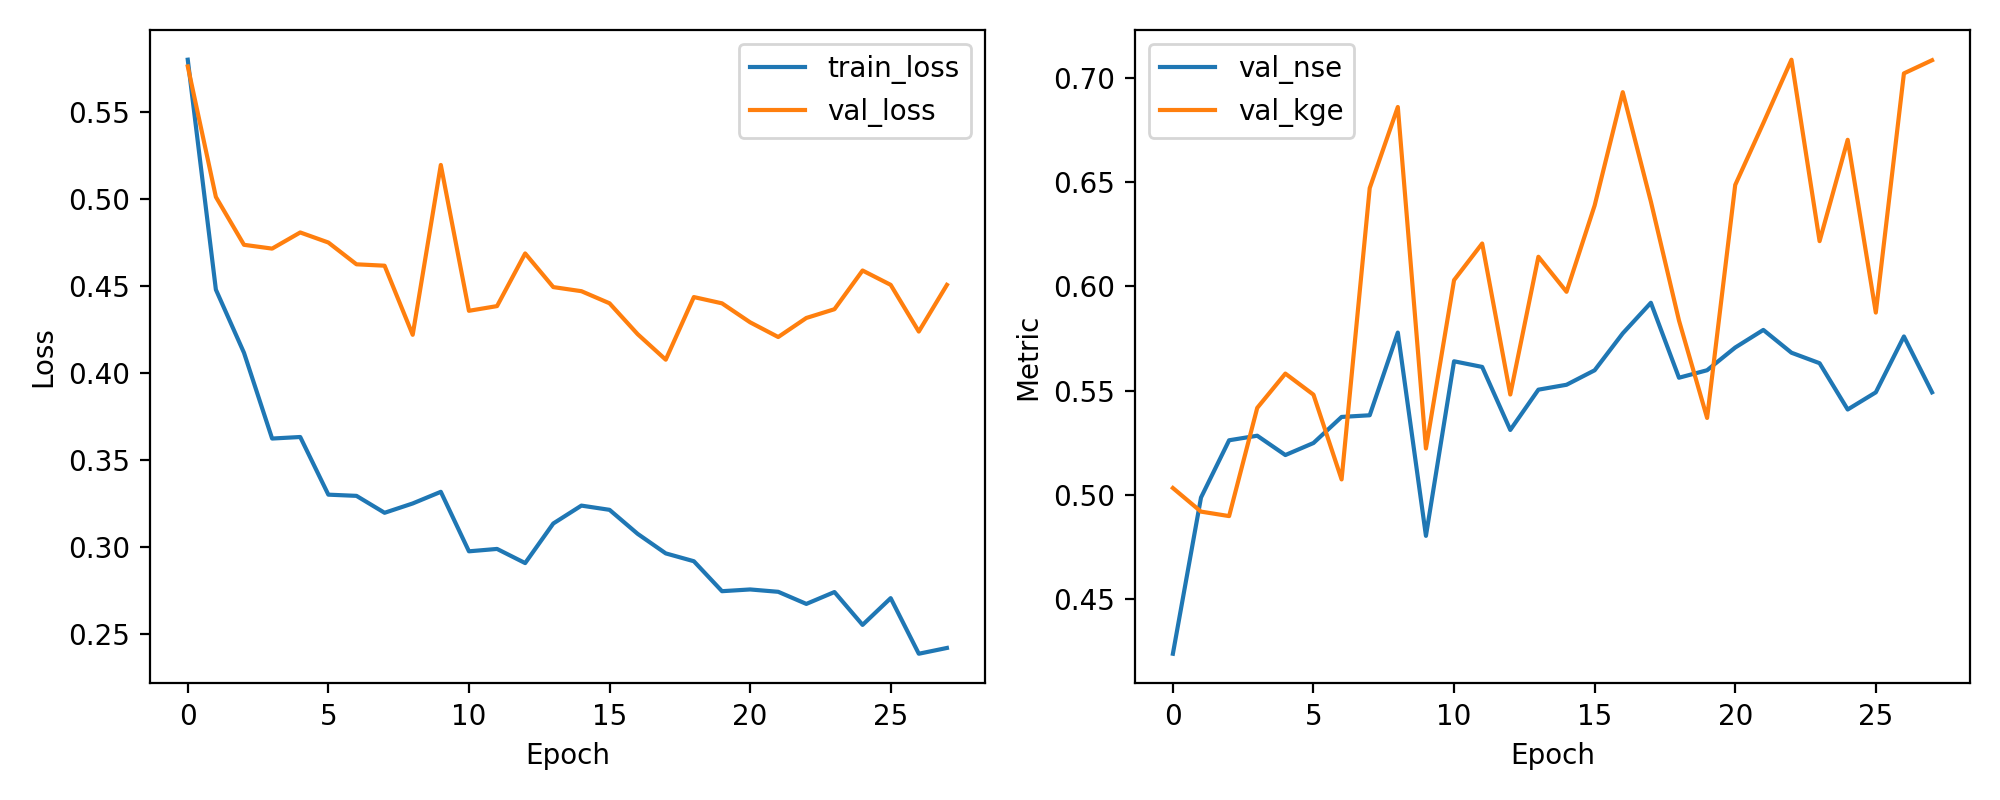

Data behind this chart, as committed beside it:
epoch, train_loss, val_loss, val_nse, val_kge
1, 0.5802, 0.5763, 0.4237, 0.5032
2, 0.4481, 0.5014, 0.4986, 0.4919
3, 0.4118, 0.4739, 0.5261, 0.4897
4, 0.3626, 0.4717, 0.5283, 0.5417
5, 0.3635, 0.481, 0.519, 0.5582
6, 0.3303, 0.4752, 0.5248, 0.548
7, 0.3296, 0.4627, 0.5373, 0.5073
8, 0.3199, 0.4619, 0.5381, 0.6472
9, 0.3253, 0.4222, 0.5778, 0.6861
10, 0.332, 0.5197, 0.4803, 0.5222
11, 0.2978, 0.4359, 0.5641, 0.603
12, 0.2991, 0.4386, 0.5614, 0.6206
13, 0.291, 0.4689, 0.5311, 0.5481
14, 0.3138, 0.4496, 0.5504, 0.6142
15, 0.324, 0.4472, 0.5528, 0.5974
16, 0.3216, 0.4403, 0.5597, 0.6389
17, 0.3078, 0.4225, 0.5775, 0.6933
18, 0.2966, 0.4079, 0.5921, 0.6407
19, 0.2921, 0.4438, 0.5562, 0.5836
20, 0.2749, 0.4402, 0.5598, 0.5369
21, 0.2759, 0.4293, 0.5707, 0.6487
22, 0.2745, 0.4209, 0.5791, 0.6784
23, 0.2676, 0.4318, 0.5682, 0.7088
24, 0.2744, 0.4369, 0.5631, 0.6217
25, 0.2555, 0.4591, 0.5409, 0.6704
26, 0.2709, 0.4509, 0.5491, 0.5874
27, 0.2389, 0.424, 0.576, 0.7023
28, 0.2423, 0.4508, 0.5492, 0.7086
